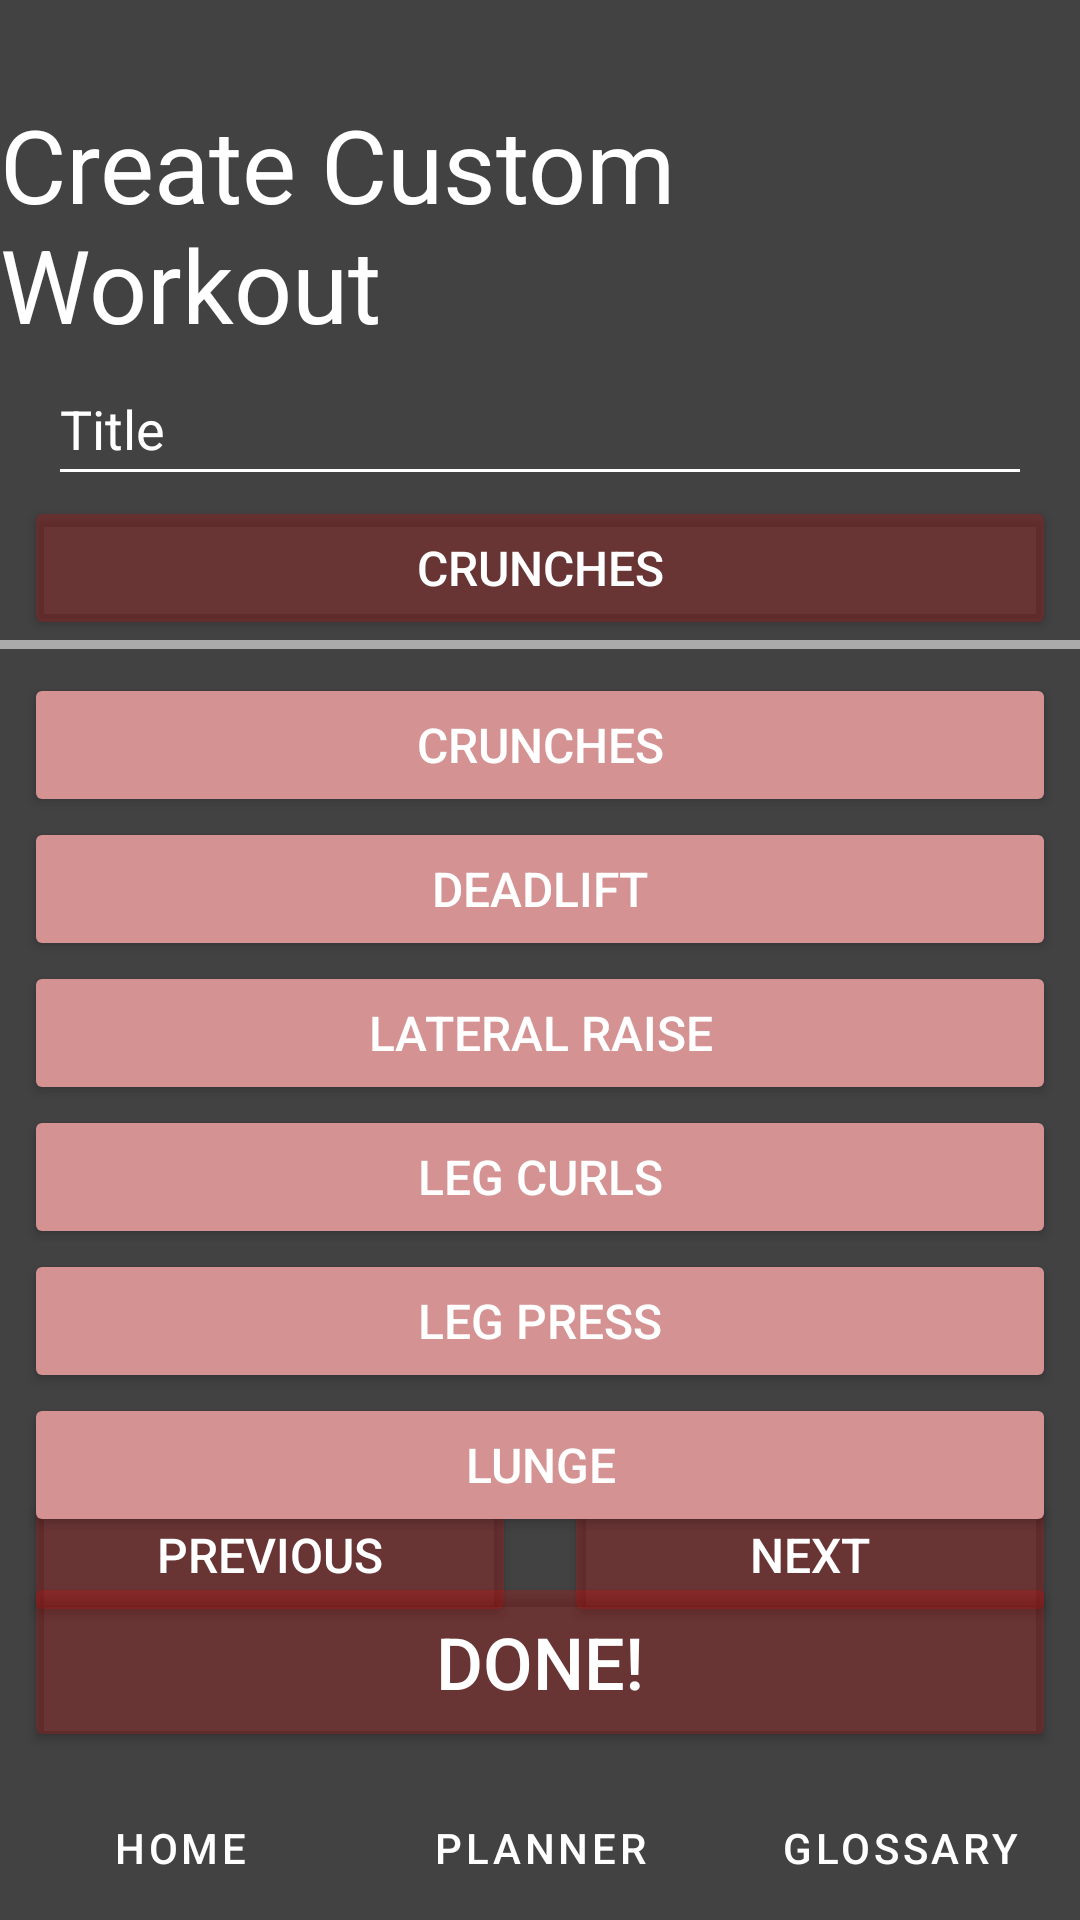

The Android layout XML behind this screen, and the referenced resources:
<!-- AndroidManifest.xml: application theme Theme.Liftingapp -->
<!-- res/layout/activity_custom_add_first_page_two.xml -->
<?xml version="1.0" encoding="utf-8"?>
<androidx.constraintlayout.widget.ConstraintLayout xmlns:android="http://schemas.android.com/apk/res/android"
    xmlns:app="http://schemas.android.com/apk/res-auto"
    xmlns:tools="http://schemas.android.com/tools"
    android:layout_width="match_parent"
    android:layout_height="match_parent"
    android:background="@color/cardview_dark_background"
    tools:context=".CustomAddFirstPageTwo">

    <TextView
        android:id="@+id/custom_header"
        android:layout_width="wrap_content"
        android:layout_height="wrap_content"
        android:layout_marginTop="32sp"
        android:text="@string/custom_header_text"
        android:textColor="@color/white"
        android:textSize="34sp"
        app:layout_constraintEnd_toEndOf="parent"
        app:layout_constraintStart_toStartOf="parent"
        app:layout_constraintTop_toTopOf="parent" />

    <EditText
        android:id="@+id/titleEntry"
        android:layout_width="0sp"
        android:layout_height="48sp"
        android:layout_marginStart="16sp"
        android:layout_marginEnd="16sp"
        android:backgroundTint="#FFFFFF"
        android:ems="10"
        android:hint="@string/title_text"
        android:importantForAutofill="no"
        android:inputType="text"
        android:textColor="#FFFFFF"
        android:textColorHighlight="#FFFFFF"
        android:textColorHint="#FFFFFF"
        android:textColorLink="#FFFFFF"
        app:layout_constraintEnd_toEndOf="parent"
        app:layout_constraintStart_toStartOf="parent"
        app:layout_constraintTop_toBottomOf="@+id/custom_header" />

    <Button
        android:id="@+id/crunch"
        android:layout_width="0sp"
        android:layout_height="48sp"
        android:layout_marginStart="8dp"
        android:layout_marginEnd="8dp"
        android:backgroundTint="@color/red"
        android:text="Crunches"
        android:textColor="@color/white"
        android:textSize="16sp"
        app:layout_constraintEnd_toEndOf="parent"
        app:layout_constraintHorizontal_bias="0.0"
        app:layout_constraintStart_toStartOf="parent"
        app:layout_constraintTop_toBottomOf="@+id/titleEntry" />

    <View
        android:id="@+id/view"
        android:layout_width="match_parent"
        android:layout_height="3dp"
        android:background="@android:color/darker_gray"
        app:layout_constraintTop_toBottomOf="@+id/crunch"
        tools:layout_editor_absoluteX="16dp" />

    <Button
        android:id="@+id/add_crunch"
        android:layout_width="0sp"
        android:layout_height="48sp"
        android:layout_marginStart="8dp"
        android:layout_marginTop="8dp"
        android:layout_marginEnd="8dp"
        android:backgroundTint="@color/lighter_red"
        android:text="Crunches"
        android:textColor="@color/white"
        android:textSize="16sp"
        app:layout_constraintEnd_toEndOf="parent"
        app:layout_constraintHorizontal_bias="0.0"
        app:layout_constraintStart_toStartOf="parent"
        app:layout_constraintTop_toBottomOf="@+id/view" />

    <Button
        android:id="@+id/deadlift"
        android:layout_width="0sp"
        android:layout_height="48sp"
        android:layout_marginStart="8dp"
        android:layout_marginEnd="8dp"
        android:backgroundTint="@color/lighter_red"
        android:text="Deadlift"
        android:textColor="@color/white"
        android:textSize="16sp"
        app:layout_constraintEnd_toEndOf="parent"
        app:layout_constraintHorizontal_bias="1.0"
        app:layout_constraintStart_toStartOf="parent"
        app:layout_constraintTop_toBottomOf="@+id/add_crunch" />

    <Button
        android:id="@+id/lateral_raise"
        android:layout_width="0sp"
        android:layout_height="48sp"
        android:layout_marginStart="8dp"
        android:layout_marginEnd="8dp"
        android:backgroundTint="@color/lighter_red"
        android:text="Lateral Raise"
        android:textColor="@color/white"
        android:textSize="16sp"
        app:layout_constraintEnd_toEndOf="parent"
        app:layout_constraintHorizontal_bias="0.0"
        app:layout_constraintStart_toStartOf="parent"
        app:layout_constraintTop_toBottomOf="@+id/deadlift" />

    <Button
        android:id="@+id/leg_curls"
        android:layout_width="0sp"
        android:layout_height="48sp"
        android:layout_marginStart="8dp"
        android:layout_marginEnd="8dp"
        android:backgroundTint="@color/lighter_red"
        android:text="Leg Curls"
        android:textColor="@color/white"
        android:textSize="16sp"
        app:layout_constraintEnd_toEndOf="parent"
        app:layout_constraintHorizontal_bias="0.0"
        app:layout_constraintStart_toStartOf="parent"
        app:layout_constraintTop_toBottomOf="@+id/lateral_raise" />

    <Button
        android:id="@+id/leg_press"
        android:layout_width="0sp"
        android:layout_height="48sp"
        android:layout_marginStart="8dp"
        android:layout_marginEnd="8dp"
        android:backgroundTint="@color/lighter_red"
        android:text="Leg Press"
        android:textColor="@color/white"
        android:textSize="16sp"
        app:layout_constraintEnd_toEndOf="parent"
        app:layout_constraintHorizontal_bias="0.0"
        app:layout_constraintStart_toStartOf="parent"
        app:layout_constraintTop_toBottomOf="@+id/leg_curls" />

    <Button
        android:id="@+id/lunge"
        android:layout_width="0sp"
        android:layout_height="48sp"
        android:layout_marginStart="8dp"
        android:layout_marginEnd="8dp"
        android:backgroundTint="@color/lighter_red"
        android:text="Lunge"
        android:textColor="@color/white"
        android:textSize="16sp"
        app:layout_constraintEnd_toEndOf="parent"
        app:layout_constraintHorizontal_bias="0.0"
        app:layout_constraintStart_toStartOf="parent"
        app:layout_constraintTop_toBottomOf="@+id/leg_press" />

    <LinearLayout
        android:id="@+id/next_prev_buttons"
        android:layout_width="fill_parent"
        android:layout_height="wrap_content"
        app:layout_constraintBottom_toTopOf="@+id/done_button"
        app:layout_constraintEnd_toEndOf="parent"
        app:layout_constraintStart_toStartOf="parent"
        app:layout_constraintTop_toBottomOf="@+id/lunge">

        <Button
            android:id="@+id/previous_button"
            android:layout_width="fill_parent"
            android:layout_height="wrap_content"
            android:layout_marginStart="8dp"
            android:layout_marginEnd="8dp"
            android:layout_weight="1"
            android:backgroundTint="@color/red"
            android:text="Previous"
            android:textColor="@color/white"
            android:textSize="16sp"
            tools:layout_editor_absoluteY="519dp" />

        <Button
            android:id="@+id/next_button"
            android:layout_width="fill_parent"
            android:layout_height="wrap_content"
            android:layout_marginStart="8dp"
            android:layout_marginEnd="8dp"
            android:layout_weight="1"
            android:backgroundTint="@color/red"
            android:text="Next"
            android:textColor="@color/white"
            android:textSize="16sp"
            tools:layout_editor_absoluteY="519dp" />

    </LinearLayout>

    <Button
        android:id="@+id/done_button"
        android:layout_width="0sp"
        android:layout_height="60sp"
        android:layout_marginStart="8dp"
        android:layout_marginEnd="8dp"
        android:layout_marginBottom="8dp"
        android:backgroundTint="@color/red"
        android:text="@string/done_button_text"
        android:textColor="@color/white"
        android:textSize="24sp"
        app:layout_constraintBottom_toTopOf="@+id/linearLayout"
        app:layout_constraintEnd_toEndOf="parent"
        app:layout_constraintHorizontal_bias="0.0"
        app:layout_constraintStart_toStartOf="parent" />

    <LinearLayout
        android:id="@+id/linearLayout"
        android:layout_width="fill_parent"
        android:layout_height="wrap_content"
        app:layout_constraintBottom_toBottomOf="parent"
        app:layout_constraintEnd_toEndOf="parent"
        app:layout_constraintStart_toStartOf="parent">

        <Button
            android:id="@+id/home_button"
            android:layout_width="fill_parent"
            android:layout_height="wrap_content"
            android:layout_weight="1"
            android:backgroundTint="@color/dark_red"

            android:text="@string/home_button_text"
            android:textColor="@color/white"
            app:layout_constraintBottom_toBottomOf="parent"
            app:layout_constraintStart_toStartOf="parent"
            style="?android:attr/buttonBarButtonStyle" />

        <Button
            android:id="@+id/planner_button"
            android:layout_width="fill_parent"
            android:layout_height="wrap_content"
            android:layout_weight="1"
            android:backgroundTint="@color/dark_red"
            android:text="@string/planner_button"
            android:textColor="@color/white"
            app:layout_constraintBottom_toBottomOf="parent"
            app:layout_constraintEnd_toStartOf="@+id/glossary_button"
            app:layout_constraintHorizontal_bias="0.514"
            app:layout_constraintStart_toEndOf="@+id/home_button"
            style="?android:attr/buttonBarButtonStyle" />

        <Button
            android:id="@+id/glossary_button"
            android:layout_width="fill_parent"
            android:layout_height="wrap_content"
            android:layout_weight="1"
            android:backgroundTint="@color/dark_red"
            android:text="@string/glossary_button"
            android:textColor="@color/white"
            app:layout_constraintBottom_toBottomOf="parent"
            app:layout_constraintEnd_toEndOf="parent"
            style="?android:attr/buttonBarButtonStyle" />
    </LinearLayout>


</androidx.constraintlayout.widget.ConstraintLayout>
<!-- resources referenced by this layout -->
<resources>
  <color name="dark_red">#40770A0A</color>
  <color name="lighter_red">#FFD59292</color>
  <color name="red">#40D90B0B</color>
  <color name="white">#FFFFFFFF</color>
  <string name="custom_header_text">Create Custom Workout</string>
  <string name="done_button_text">Done!</string>
  
      // stats page
  <string name="glossary_button">Glossary</string>
  
      // home page
  <string name="home_button_text">Home</string>
  <string name="planner_button">Planner</string>
  <string name="title_text">Title</string>
  <style name="Theme.Liftingapp" parent="Theme.MaterialComponents.DayNight.DarkActionBar">
          
          <item name="colorPrimary">@color/purple_500</item>
          <item name="colorPrimaryVariant">@color/purple_700</item>
          <item name="colorOnPrimary">@color/white</item>
          
          <item name="colorSecondary">@color/teal_200</item>
          <item name="colorSecondaryVariant">@color/teal_700</item>
          <item name="colorOnSecondary">@color/black</item>
          
          <item name="android:statusBarColor">?attr/colorPrimaryVariant</item>
          
      </style>
  <color name="purple_500">#FF6200EE</color>
  <color name="purple_700">#FF3700B3</color>
  <color name="teal_200">#FF03DAC5</color>
  <color name="teal_700">#FF018786</color>
  <color name="black">#FF000000</color>
</resources>
